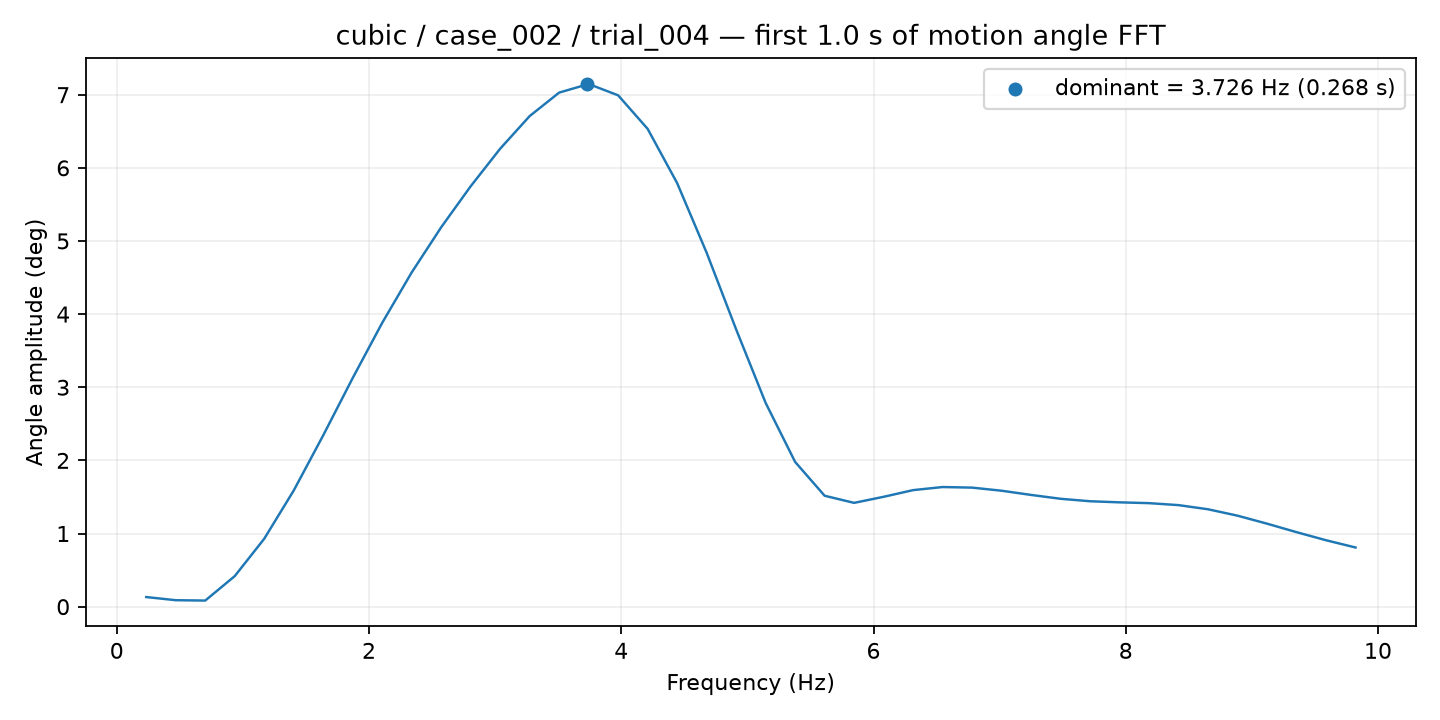

Data behind this chart, as committed beside it:
frequency_hz, amplitude_deg
0.2339, 0.1315
0.4677, 0.08833
0.7016, 0.08345
0.9354, 0.4176
1.169, 0.9287
1.403, 1.588
1.637, 2.343
1.871, 3.126
2.105, 3.881
2.339, 4.57
2.572, 5.188
2.806, 5.748
3.04, 6.262
3.274, 6.708
3.508, 7.029
3.742, 7.146
3.976, 6.991
4.209, 6.533
4.443, 5.791
4.677, 4.839
4.911, 3.791
5.145, 2.786
5.379, 1.979
5.612, 1.516
5.846, 1.419
6.08, 1.502
6.314, 1.594
6.548, 1.636
6.782, 1.628
7.016, 1.585
7.249, 1.528
7.483, 1.475
7.717, 1.441
7.951, 1.426
8.185, 1.415
8.419, 1.388
8.653, 1.332
8.886, 1.244
9.12, 1.135
9.354, 1.019
9.588, 0.9082
9.822, 0.809
